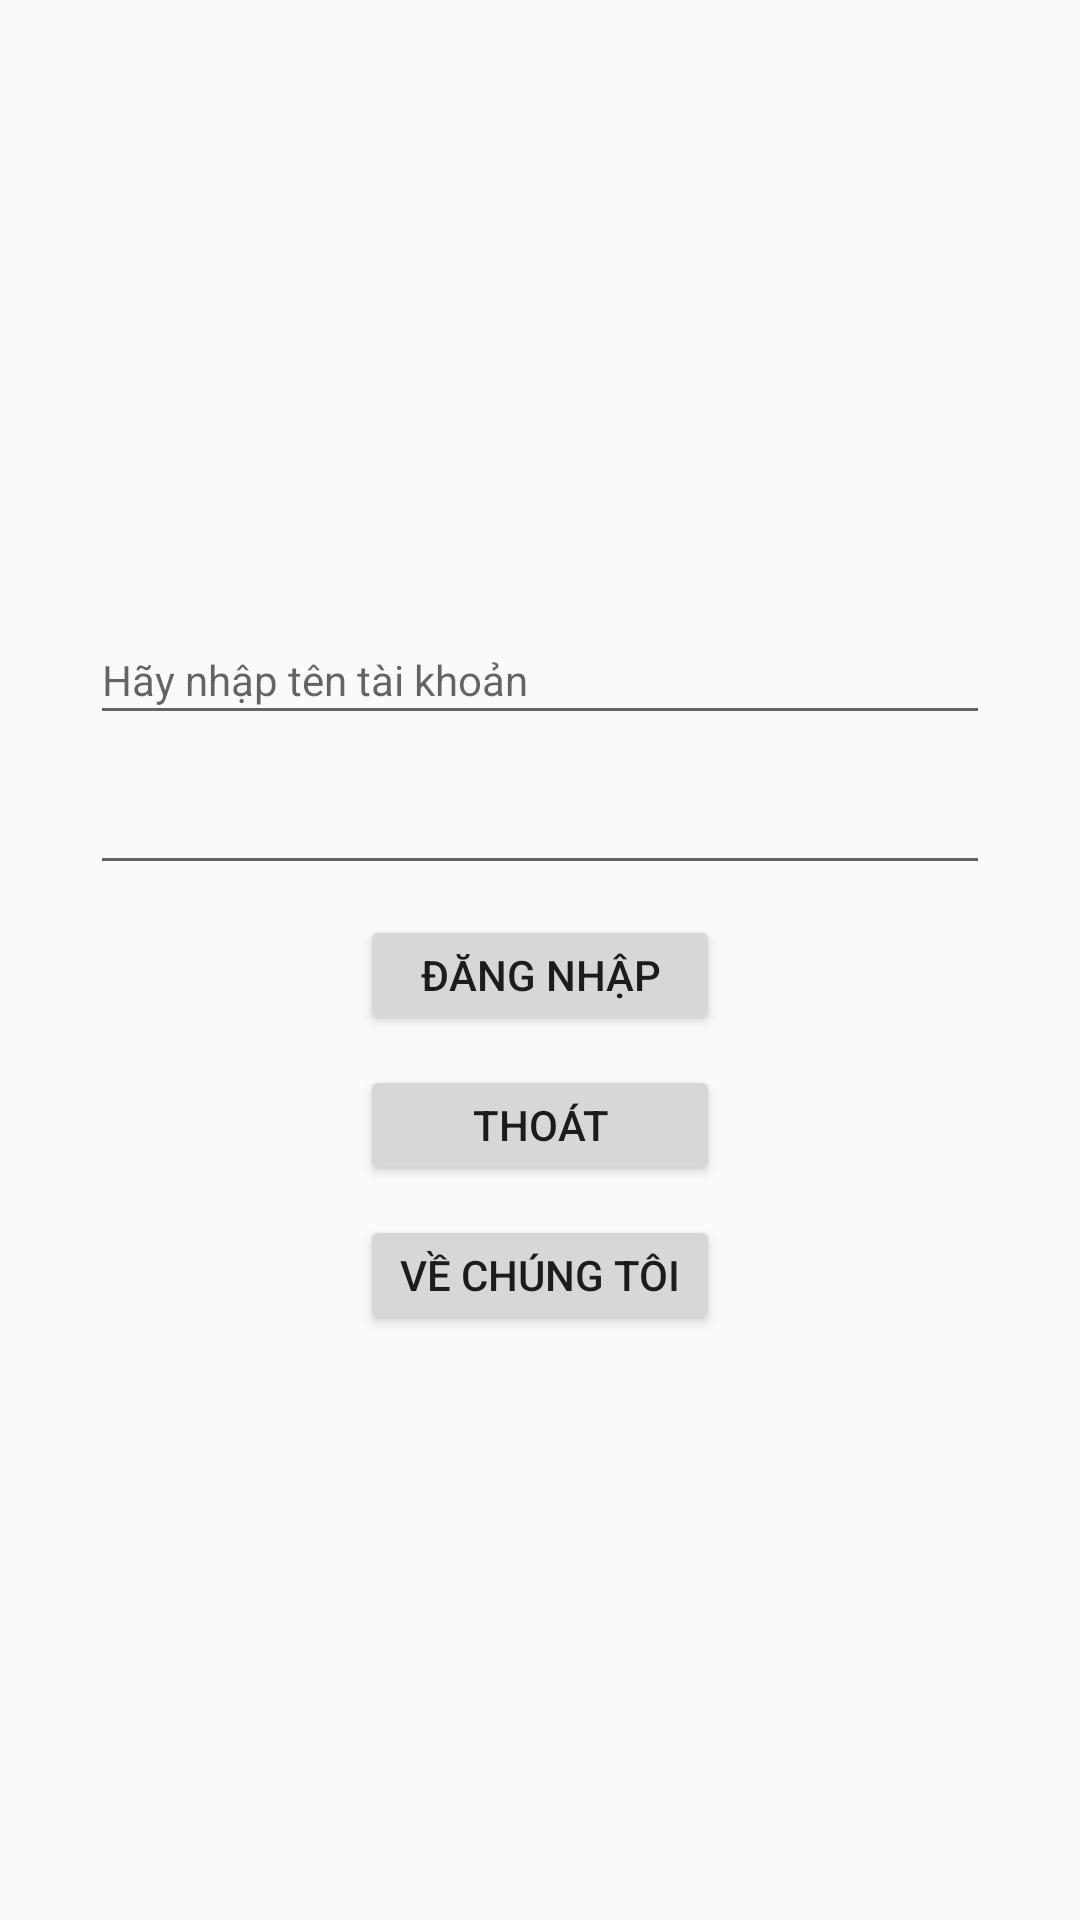

This screen was rendered from an Android layout file. Write that file and the resources it references.
<!-- AndroidManifest.xml: application theme AppTheme -->
<!-- res/layout/fragment_loginscreen.xml -->
<?xml version="1.0" encoding="utf-8"?>
<RelativeLayout
    xmlns:android="http://schemas.android.com/apk/res/android"
    android:layout_width="match_parent"
    android:layout_height="match_parent">

    <RelativeLayout
        android:layout_width="wrap_content"
        android:layout_height="wrap_content"
        android:layout_centerHorizontal="true"
        android:layout_centerVertical="true">

        <EditText
            android:id="@+id/edt_login_id"
            android:layout_width="@dimen/edt_login_width"
            android:layout_height="@dimen/edt_login_height"
            android:layout_margin="@dimen/item_margin"
            android:inputType="text"
            android:textSize="@dimen/login_textsize"
            android:hint="@string/edt_login_id"/>

        <EditText
            android:id="@+id/edt_login_pw"
            android:layout_width="@dimen/edt_login_width"
            android:layout_height="@dimen/edt_login_height"
            android:inputType="textPassword"
            android:layout_below="@+id/edt_login_id"
            android:layout_alignStart="@id/edt_login_id"
            android:textSize="@dimen/login_textsize"/>

        <Button
            android:id="@+id/btn_login"
            android:layout_width="@dimen/btn_login_width"
            android:layout_height="@dimen/btn_login_height"
            android:layout_marginTop="@dimen/item_margin"
            android:gravity="center"
            android:layout_centerHorizontal="true"
            android:layout_below="@id/edt_login_pw"
            android:text="@string/btn_login_text"
            android:textSize="@dimen/login_textsize"/>

        <Button
            android:id="@+id/btn_exit"
            android:layout_width="@dimen/btn_login_width"
            android:layout_height="@dimen/btn_login_height"
            android:layout_marginTop="@dimen/item_margin"
            android:gravity="center"
            android:layout_below="@id/btn_login"
            android:layout_centerHorizontal="true"
            android:text="@string/btn_exit_text"
            android:textSize="@dimen/login_textsize"/>

        <Button
            android:id="@+id/btn_about"
            android:layout_width="@dimen/btn_about_width"
            android:layout_height="@dimen/btn_about_height"
            android:layout_marginTop="@dimen/item_margin"
            android:gravity="center"
            android:layout_below="@id/btn_exit"
            android:layout_centerHorizontal="true"
            android:text="@string/btn_about_text"
            android:textSize="@dimen/login_textsize"/>

    </RelativeLayout>





</RelativeLayout>
<!-- resources referenced by this layout -->
<resources>
  <dimen name="btn_about_height"> 40dp </dimen>
  <dimen name="btn_about_width"> 120dp </dimen>
  <dimen name="btn_login_height"> 40dp </dimen>
  <dimen name="btn_login_width"> 120dp </dimen>
  <dimen name="edt_login_height"> 40dp</dimen>
  <dimen name="edt_login_width"> 300dp</dimen>
  <dimen name="item_margin"> 10dp </dimen>
  <dimen name="login_textsize"> 14sp </dimen>
  <string name="btn_about_text"> Về chúng tôi</string>
  <string name="btn_exit_text"> Thoát</string>
  <string name="btn_login_text"> Đăng nhập</string>
  <string name="edt_login_id"> Hãy nhập tên tài khoản </string>
  <style name="AppTheme" parent="Base.Theme.AppCompat.Light.DarkActionBar">
          
          <item name="colorPrimary">@color/colorPrimary</item>
          <item name="colorPrimaryDark">@color/colorPrimaryDark</item>
          <item name="colorAccent">@color/colorAccent</item>
          <item name="cardViewStyle"> @style/CardView.Light</item>
          <item name="navigationViewStyle"> @style/Widget.Design.NavigationView </item>
      </style>
  <color name="colorPrimary">#3F51B5</color>
  <color name="colorPrimaryDark">#303F9F</color>
  <color name="colorAccent">#FF4081</color>
</resources>
